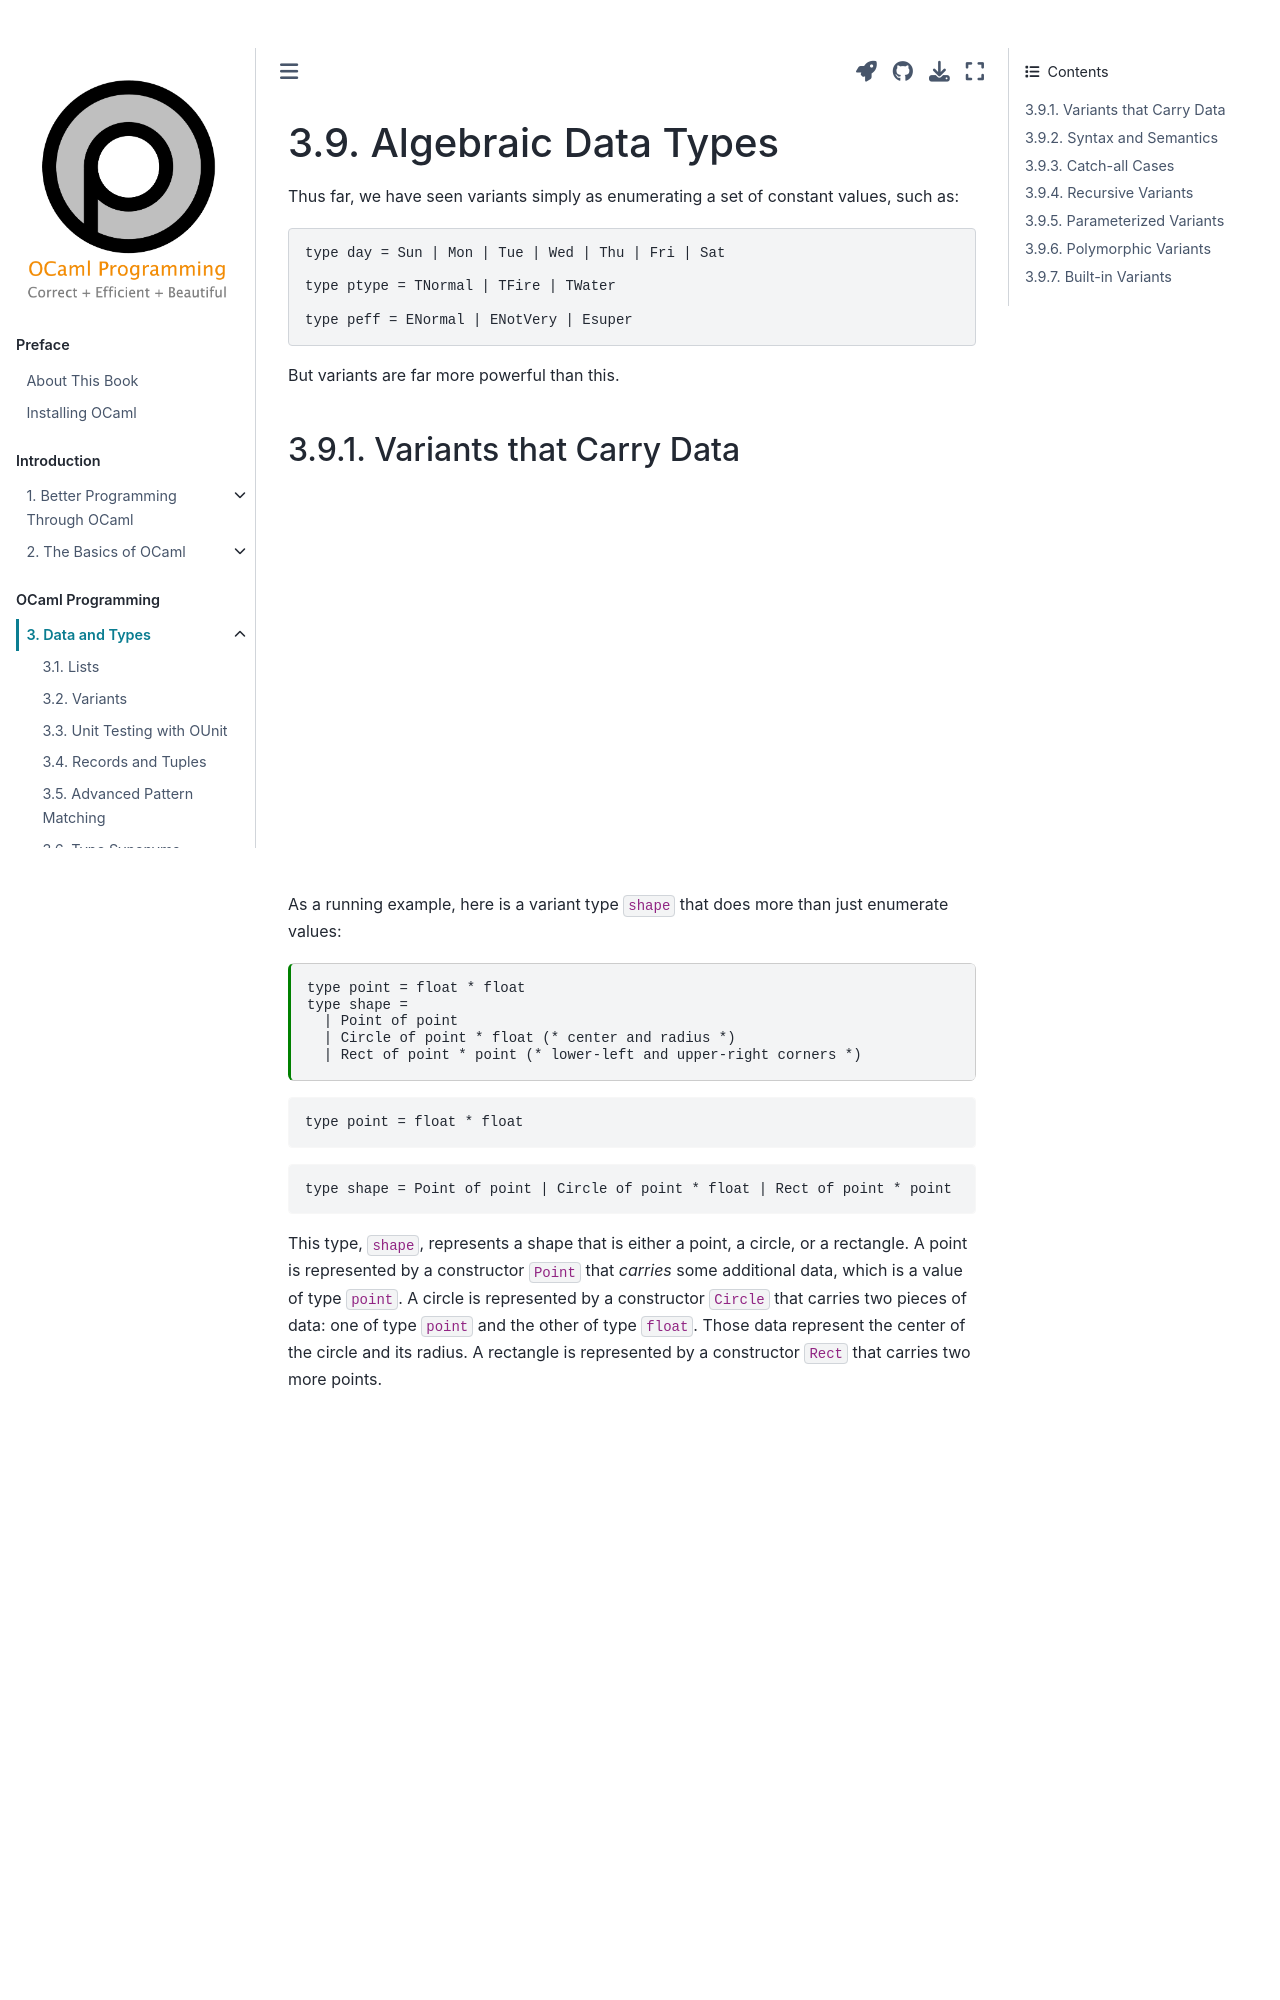

repository: cs3110/textbook · page: chapters/data/algebraic_data_types.html · generator: jekyll

---
jupytext:
  cell_metadata_filter: -all
  formats: md:myst
  text_representation:
    extension: .md
    format_name: myst
    format_version: 0.13
    jupytext_version: 1.10.3
kernelspec:
  display_name: OCaml
  language: OCaml
  name: ocaml-jupyter
---

# Algebraic Data Types

Thus far, we have seen variants simply as enumerating a set of constant values,
such as:
```ocaml
type day = Sun | Mon | Tue | Wed | Thu | Fri | Sat

type ptype = TNormal | TFire | TWater

type peff = ENormal | ENotVery | Esuper
```
But variants are far more powerful than this.
